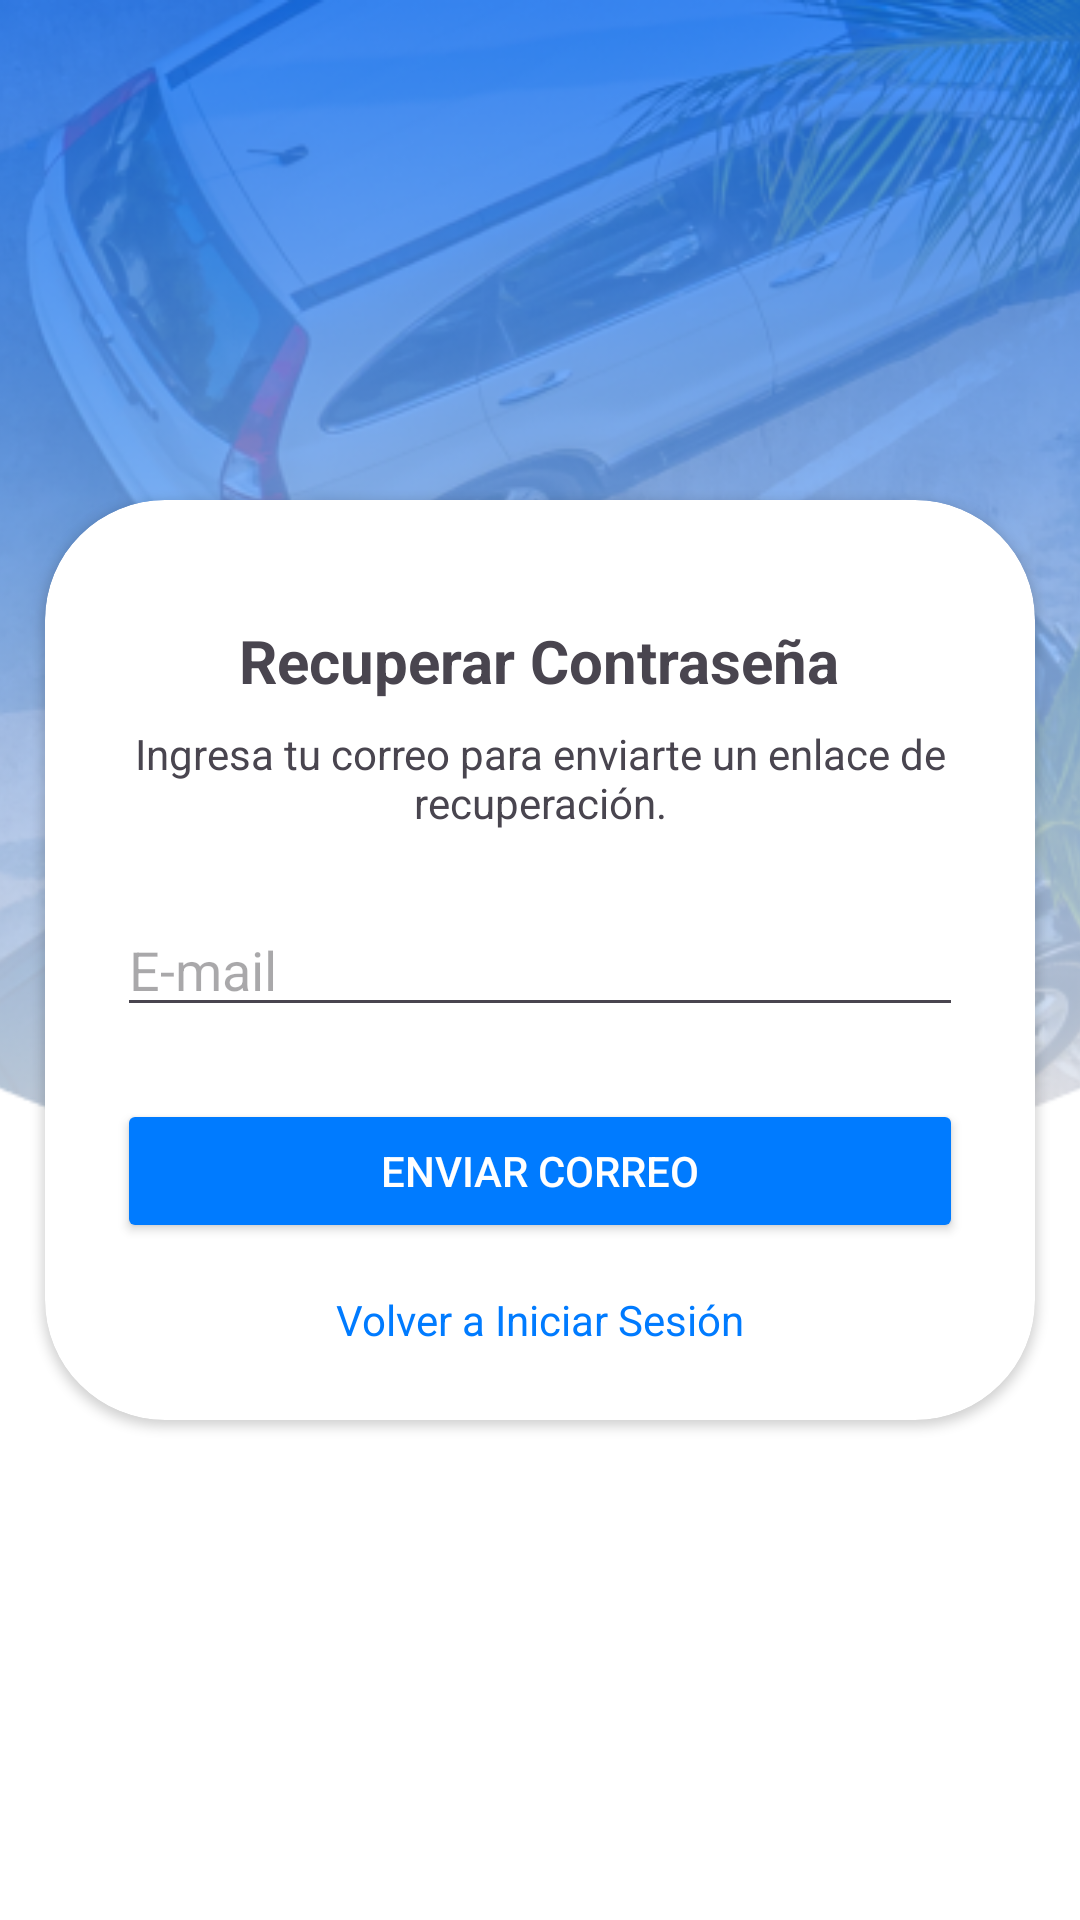

Layout XML and referenced resources for this Android screen:
<!-- AndroidManifest.xml: application theme Theme.ParkView -->
<!-- res/layout/fragment_forgot_password.xml -->
<?xml version="1.0" encoding="utf-8"?>
<androidx.constraintlayout.widget.ConstraintLayout xmlns:android="http://schemas.android.com/apk/res/android"
    xmlns:app="http://schemas.android.com/apk/res-auto"
    xmlns:tools="http://schemas.android.com/tools"
    android:layout_width="match_parent"
    android:layout_height="match_parent"
    android:background="@android:color/white"
    tools:context=".ForgotPasswordFragment">

    <ImageView
        android:id="@+id/background_image_forgot"
        android:layout_width="0dp"
        android:layout_height="400dp"
        android:scaleType="centerCrop"
        android:src="@drawable/header_background_image"
        app:layout_constraintTop_toTopOf="parent"
        app:layout_constraintStart_toStartOf="parent"
        app:layout_constraintEnd_toEndOf="parent"
        android:contentDescription="Imagen de fondo" />

    <androidx.cardview.widget.CardView
        android:id="@+id/forgot_password_card"
        android:layout_width="330dp"
        android:layout_height="wrap_content"
        android:layout_marginStart="24dp"
        android:layout_marginEnd="24dp"
        app:cardCornerRadius="40dp"
        app:layout_constraintTop_toTopOf="parent"
        app:layout_constraintBottom_toBottomOf="parent"
        app:layout_constraintStart_toStartOf="parent"
        app:layout_constraintEnd_toEndOf="parent">

        <LinearLayout
            android:layout_width="match_parent"
            android:layout_height="wrap_content"
            android:orientation="vertical"
            android:padding="24dp">

            <TextView
                android:layout_width="wrap_content"
                android:layout_height="wrap_content"
                android:text="Recuperar Contraseña"
                android:textSize="20sp"
                android:textStyle="bold"
                android:layout_gravity="center_horizontal"
                android:layout_marginTop="16dp" />

            <TextView
                android:layout_width="wrap_content"
                android:layout_height="wrap_content"
                android:text="Ingresa tu correo para enviarte un enlace de recuperación."
                android:textAlignment="center"
                android:layout_gravity="center_horizontal"
                android:layout_marginTop="8dp"/>

            <EditText
                android:id="@+id/et_email_forgot"
                android:layout_width="match_parent"
                android:layout_height="wrap_content"
                android:layout_marginTop="24dp"
                android:hint="E-mail"
                android:inputType="textEmailAddress" />

            <Button
                android:id="@+id/btn_send_recovery"
                android:layout_width="match_parent"
                android:layout_height="wrap_content"
                android:text="Enviar Correo"
                android:textColor="@android:color/white"
                android:backgroundTint="#007BFF"
                android:layout_marginTop="24dp" />

            <TextView
                android:id="@+id/tv_back_to_login"
                android:layout_width="wrap_content"
                android:layout_height="wrap_content"
                android:text="Volver a Iniciar Sesión"
                android:textColor="#007BFF"
                android:clickable="true"
                android:focusable="true"
                android:layout_marginTop="16dp"
                android:layout_gravity="center_horizontal"/>

        </LinearLayout>
    </androidx.cardview.widget.CardView>

</androidx.constraintlayout.widget.ConstraintLayout>
<!-- resources referenced by this layout -->
<resources>
  <!-- drawable header_background_image: png bitmap (drawable, 206539 bytes) -->
  <style name="Theme.ParkView" parent="Base.Theme.ParkView" />
  <style name="Base.Theme.ParkView" parent="Theme.Material3.DayNight.NoActionBar">
      </style>
</resources>
